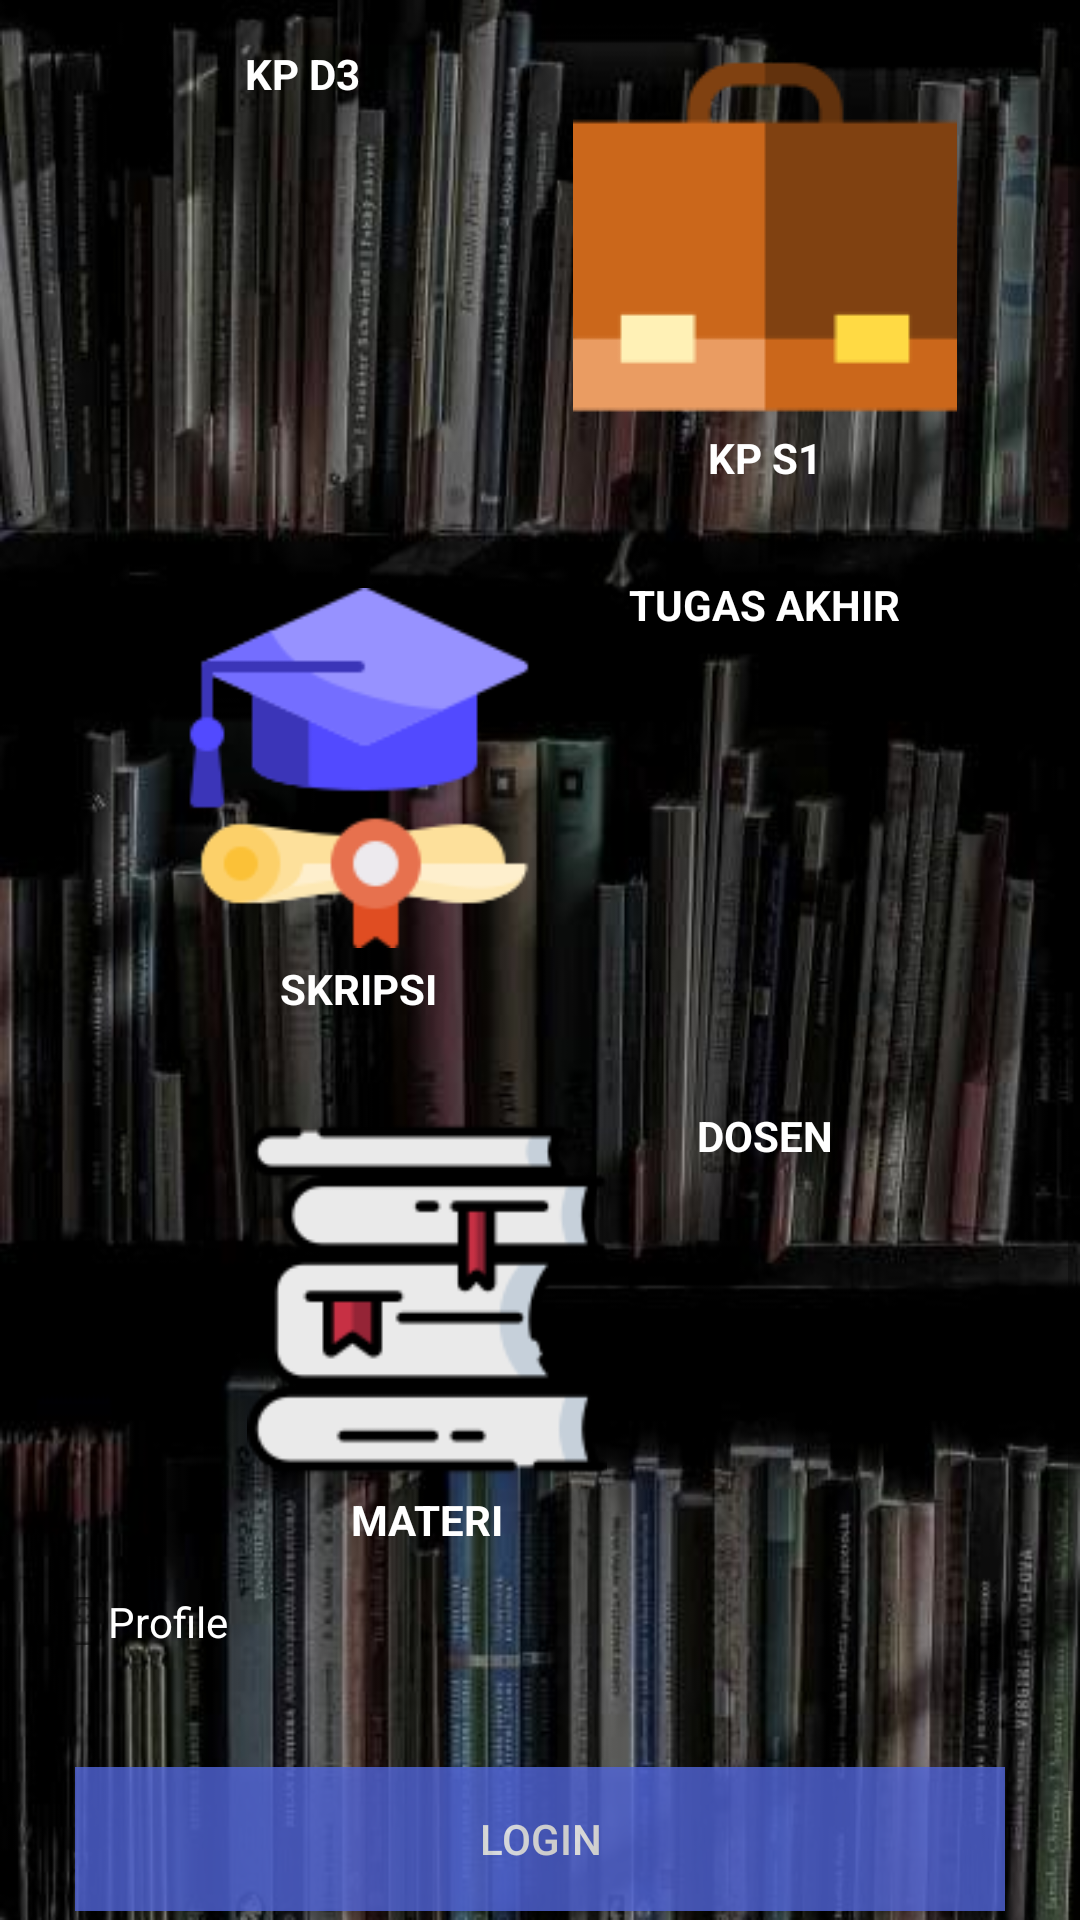

The Android layout XML behind this screen, and the referenced resources:
<!-- AndroidManifest.xml: application theme AppTheme -->
<!-- res/layout/activity_main.xml -->
<?xml version="1.0" encoding="utf-8"?>
<RelativeLayout xmlns:android="http://schemas.android.com/apk/res/android"
    android:layout_width="match_parent"
    android:layout_height="match_parent"
    xmlns:app="http://schemas.android.com/apk/res-auto"
    android:background="@drawable/book">

    <ScrollView
        android:layout_width="match_parent"
        android:layout_height="match_parent">
        <LinearLayout
            android:layout_width="match_parent"
            android:layout_height="wrap_content"
            android:orientation="vertical">

            <LinearLayout
                android:id="@+id/contentkerjapraktek"
                android:layout_width="match_parent"
                android:layout_height="match_parent"
                android:layout_alignParentEnd="true"
                android:layout_below="@+id/header"
                android:layout_marginEnd="0dp"
                android:foregroundGravity="center"
                android:gravity="center"
                android:orientation="horizontal">

                <LinearLayout
                    android:id="@+id/btnkpd3"
                    android:layout_width="wrap_content"
                    android:layout_height="match_parent"
                    android:orientation="vertical"
                    android:layout_margin="15dp">
                    <ImageView
                        android:layout_width="120dp"
                        android:layout_height="wrap_content"
                        android:layout_gravity="center"
                        android:src="@drawable/kpd3"></ImageView>

                    <TextView
                        android:layout_width="wrap_content"
                        android:layout_height="wrap_content"
                        android:layout_gravity="center_horizontal"
                        android:text="@string/kpd3"
                        android:textColor="@color/Putih"
                        android:textStyle="bold" />
                </LinearLayout>
                <LinearLayout
                    android:id="@+id/btnkps1"
                    android:layout_width="wrap_content"
                    android:layout_height="match_parent"
                    android:orientation="vertical"
                    android:layout_margin="15dp">
                    <ImageView
                        android:layout_width="wrap_content"
                        android:layout_height="wrap_content"
                        android:layout_gravity="center"
                        android:src="@drawable/kps1"/>


                    <TextView
                        android:layout_width="wrap_content"
                        android:layout_height="wrap_content"
                        android:layout_gravity="center_horizontal"
                        android:text="@string/kps1"
                        android:textColor="@color/Putih"
                        android:textStyle="bold"

                        />
                </LinearLayout>
            </LinearLayout>

            <LinearLayout
                android:id="@+id/contentmenu"
                android:layout_width="match_parent"
                android:layout_height="match_parent"
                android:layout_alignParentEnd="true"
                android:layout_below="@+id/header"
                android:layout_marginEnd="0dp"
                android:foregroundGravity="center"
                android:gravity="center"
                android:orientation="horizontal">

                <LinearLayout
                    android:id="@+id/btnskripsi"
                    android:layout_width="wrap_content"
                    android:layout_height="match_parent"
                    android:orientation="vertical"
                    android:layout_margin="15dp">
                        <ImageView
                            android:layout_width="120dp"
                            android:layout_height="wrap_content"
                            android:layout_gravity="center"
                            android:src="@drawable/skripsi"></ImageView>

                        <TextView
                            android:layout_width="wrap_content"
                            android:layout_height="wrap_content"
                            android:layout_gravity="center_horizontal"
                            android:text="@string/skripsi"
                            android:textColor="@color/Putih"
                            android:textStyle="bold" />
                </LinearLayout>
                <LinearLayout
                    android:id="@+id/btntugasakhir"
                    android:layout_width="wrap_content"
                    android:layout_height="match_parent"
                    android:orientation="vertical"
                    android:layout_margin="15dp">
                    <ImageView
                        android:layout_width="wrap_content"
                        android:layout_height="wrap_content"
                        android:layout_gravity="center"
                        android:src="@drawable/tugasakhir"/>


                    <TextView
                        android:layout_width="wrap_content"
                        android:layout_height="wrap_content"
                        android:layout_gravity="center_horizontal"
                        android:text="@string/tugas_akhir"
                        android:textColor="@color/Putih"
                        android:textStyle="bold"

                        />
                </LinearLayout>
            </LinearLayout>
            <LinearLayout
                android:layout_width="match_parent"
                android:layout_height="match_parent"
                android:layout_alignParentEnd="true"
                android:layout_below="@+id/header"
                android:layout_marginEnd="0dp"
                android:foregroundGravity="center"
                android:gravity="center"
                android:orientation="horizontal">

                <LinearLayout
                    android:id="@+id/btnmateri"
                    android:layout_width="wrap_content"
                    android:layout_height="match_parent"
                    android:orientation="vertical"
                    android:layout_margin="15dp">
                    <ImageView
                        android:layout_width="120dp"
                        android:layout_height="wrap_content"
                        android:layout_gravity="center"
                        android:src="@drawable/library"/>

                    <TextView
                        android:layout_width="wrap_content"
                        android:layout_height="wrap_content"
                        android:layout_gravity="center_horizontal"
                        android:text="@string/materi"
                        android:textColor="@color/Putih"
                        android:textStyle="bold" />
                </LinearLayout>
                <LinearLayout
                    android:id="@+id/btndosen"
                    android:layout_width="wrap_content"
                    android:layout_height="match_parent"
                    android:orientation="vertical"
                    android:layout_margin="15dp">
                    <ImageView
                        android:layout_width="wrap_content"
                        android:layout_height="wrap_content"
                        android:layout_gravity="center"
                        android:src="@drawable/dosen"/>
                    <TextView
                        android:layout_width="wrap_content"
                        android:layout_height="wrap_content"
                        android:layout_gravity="center_horizontal"
                        android:text="@string/dosen"
                        android:textColor="@color/Putih"
                        android:textStyle="bold"

                        />
                </LinearLayout>
            </LinearLayout>
            <TextView
                android:layout_marginLeft="20dp"
                android:id="@+id/txtprofile"
                android:layout_width="wrap_content"
                android:layout_height="wrap_content"
                android:drawableLeft="@drawable/account"
                android:text="@string/profile"
                android:textColor="@color/Putih"
                />
            <LinearLayout
                android:layout_width="match_parent"
                android:layout_height="match_parent"
                android:layout_alignParentEnd="true"
                android:layout_below="@+id/header"
                android:layout_marginTop="20dp"
                android:layout_marginLeft="25dp"
                android:layout_marginRight="25dp"
                android:layout_marginBottom="20dp"
                android:foregroundGravity="center"
                android:gravity="center"
                android:orientation="vertical">





                <Button
                    android:id="@+id/btnsetting"
                    android:layout_width="match_parent"
                    android:layout_height="wrap_content"
                    android:text="Setting"
                    android:layout_marginBottom="10dp"
                    android:textColor="@color/Putih"
                    android:background="@color/colorAccent"
                    android:alpha="0.8"
                    android:visibility="gone"/>
                <TextView
                    android:id="@+id/logout"
                    android:layout_width="wrap_content"
                    android:layout_height="wrap_content"
                    android:text="Log Out"
                    android:textColor="@color/Putih"
                    android:visibility="invisible"/>

                <Button
                    android:id="@+id/btnLogin"
                    android:layout_width="match_parent"
                    android:layout_height="wrap_content"
                    android:text="Login"
                    android:textColor="@color/Putih"
                    android:background="@color/LightBlue"
                    android:alpha="0.8"/>
                <LinearLayout
                    android:id="@+id/halamanregister"
                    android:layout_marginTop="10dp"
                    android:layout_width="wrap_content"
                    android:layout_height="wrap_content"
                    android:orientation="horizontal">
                    <TextView
                        android:layout_width="wrap_content"
                        android:layout_height="wrap_content"
                        android:text="Belum ada akun ? "
                        android:textColor="@color/Putih"/>
                    <TextView
                        android:id="@+id/tvregister"
                        android:layout_width="wrap_content"
                        android:layout_height="wrap_content"
                        android:text="Register"
                        android:textColor="@color/Putih"/>
                </LinearLayout>

            </LinearLayout>

        </LinearLayout>
    </ScrollView>
</RelativeLayout>
<!-- resources referenced by this layout -->
<resources>
  <color name="LightBlue">#5266DA</color>
  <color name="Putih">#FFFFFF</color>
  <color name="colorAccent">#D81B60</color>
  <!-- drawable account: png bitmap (drawable, 571 bytes) -->
  <!-- drawable book: jpg bitmap (drawable, 54032 bytes) -->
  <!-- drawable kps1: png bitmap (drawable, 1456 bytes) -->
  <!-- drawable library: png bitmap (drawable, 5446 bytes) -->
  <!-- drawable skripsi: png bitmap (drawable, 5510 bytes) -->
  <string name="dosen">DOSEN</string>
  <string name="kpd3">KP D3</string>
  <string name="kps1">KP S1</string>
  <string name="materi">MATERI</string>
  <string name="profile">Profile</string>
  <string name="skripsi">SKRIPSI</string>
  <string name="tugas_akhir">TUGAS AKHIR</string>
  <style name="AppTheme" parent="Theme.AppCompat.Light.DarkActionBar">
          
          <item name="colorPrimary">@color/colorPrimary</item>
          <item name="colorPrimaryDark">@color/colorPrimaryDark</item>
          <item name="colorAccent">@color/colorAccent</item>
      </style>
  <color name="colorPrimary">#0F0C0C</color>
  <color name="colorPrimaryDark">#323837</color>
</resources>
